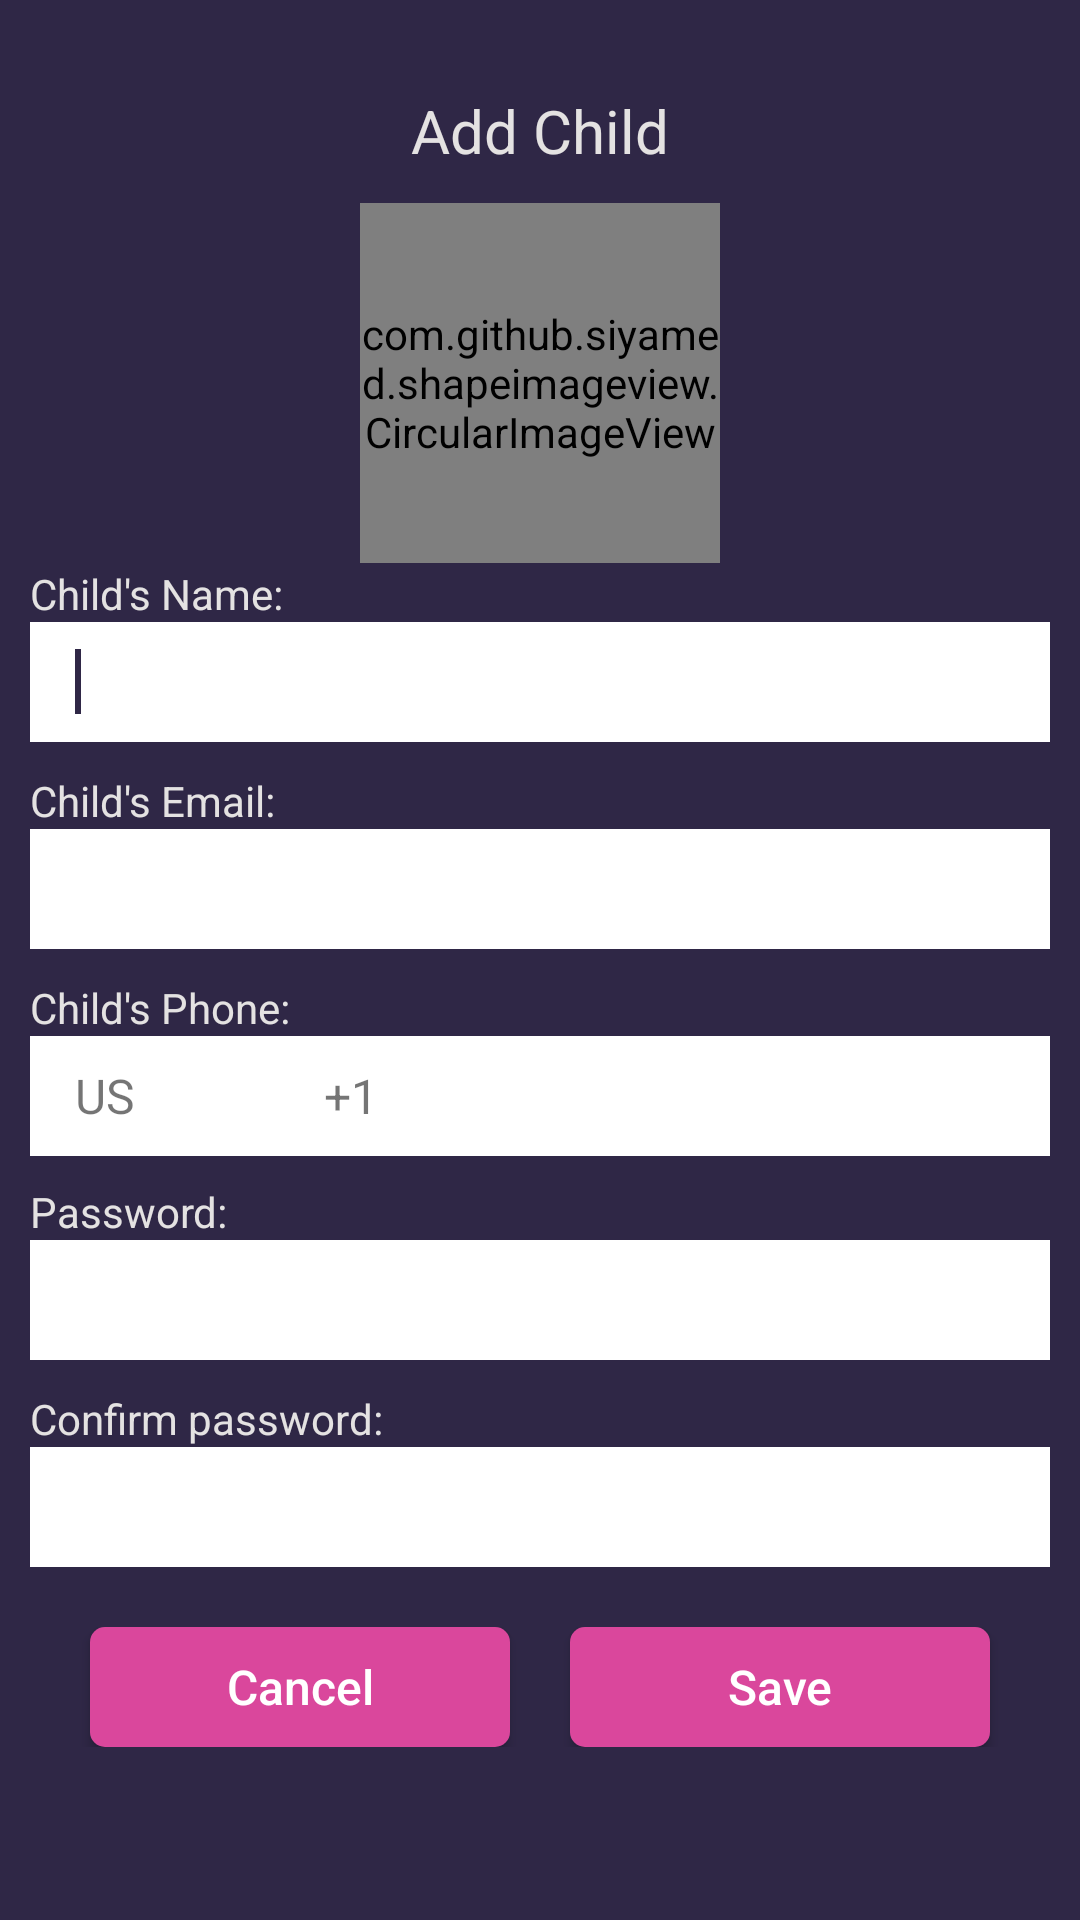

Android layout source for this screen:
<!-- AndroidManifest.xml: application theme AppTheme -->
<!-- res/layout/add_child_layout.xml -->
<?xml version="1.0" encoding="utf-8"?>
<FrameLayout xmlns:android="http://schemas.android.com/apk/res/android"
    xmlns:app="http://schemas.android.com/apk/res-auto"
    xmlns:tools="http://schemas.android.com/tools"
    android:orientation="vertical"
    android:layout_width="match_parent"
    android:paddingBottom="2dp"
    android:background="@color/background"
    android:layout_height="match_parent"
    tools:context=".activity.AddChild">
<LinearLayout
    android:orientation="vertical"
    android:layout_width="match_parent"
    android:layout_height="match_parent"
    android:fitsSystemWindows="true">

    <ScrollView
        android:layout_width="match_parent"
        android:layout_height="match_parent" >
        <LinearLayout
            android:layout_width="match_parent"
            android:layout_height="match_parent"
            android:paddingBottom="@dimen/username_password_top_bottom_margin"
            android:orientation="vertical">
            <TextView
                android:layout_width="match_parent"
                android:layout_height="wrap_content"
                android:gravity="center"
                android:text="Add Child"
                android:id="@+id/add_child_header_id"
                android:textColor="@color/main_font"
                android:layout_marginTop="30dp"
                android:layout_marginBottom="@dimen/username_password_top_bottom_margin"
                android:textSize="@dimen/task_date_header" />
            <com.github.siyamed.shapeimageview.CircularImageView
                android:layout_width="120dp"
                android:layout_height="120dp"
                android:src="@drawable/default_avatar"
                app:siRadius="1dp"
                app:siBorderWidth="1dp"
                app:siBorderColor="@android:color/white"
                app:siSquare="true"
                android:id="@+id/child_user_image"
                android:layout_margin=".5dp"
                android:layout_gravity="center" />
            <TextView
                android:layout_width="match_parent"
                android:layout_height="wrap_content"
                android:textColor="@color/main_font"
                android:layout_marginRight="@dimen/profile_edittext_margin"
                android:layout_marginLeft="@dimen/profile_edittext_margin"
                android:text="@string/child_name"/>
            <EditText
                android:id="@+id/child_first_name"
                android:layout_width="match_parent"
                android:layout_height="@dimen/views_height"
                android:ems="10"
                android:imeOptions="actionNext"
                android:inputType="textCapSentences"
                android:paddingLeft="@dimen/username_left_padding"
                android:layout_marginLeft="@dimen/profile_edittext_margin"
                android:layout_marginRight="@dimen/profile_edittext_margin"
                android:layout_marginBottom="@dimen/profile_edittext_margin"
                android:background="@android:color/white"
                android:textSize="@dimen/check_in_text_size"
                android:gravity="center|left"
                android:textCursorDrawable="@drawable/cursor_color"
                android:singleLine="true" ><requestFocus/></EditText>
            <TextView
                android:layout_width="match_parent"
                android:layout_height="wrap_content"
                android:textColor="@color/main_font"
                android:layout_marginRight="@dimen/profile_edittext_margin"
                android:layout_marginLeft="@dimen/profile_edittext_margin"
                android:text="@string/child_email"/>

            <EditText
                android:id="@+id/child_email"
                android:layout_width="match_parent"
                android:layout_height="@dimen/views_height"
                android:ems="10"
                android:imeOptions="actionNext"
                android:inputType="textEmailAddress"
                android:paddingLeft="@dimen/username_left_padding"
                android:layout_marginLeft="10dp"
                android:layout_marginRight="10dp"
                android:layout_marginBottom="10dp"
                android:background="@android:color/white"
                android:textSize="@dimen/check_in_text_size"
                android:gravity="center|left"
                android:textCursorDrawable="@drawable/cursor_color"
                android:singleLine="true" />
            <TextView
                android:layout_width="match_parent"
                android:layout_height="wrap_content"
                android:textColor="@color/main_font"
                android:layout_marginRight="@dimen/profile_edittext_margin"
                android:layout_marginLeft="@dimen/profile_edittext_margin"
                android:text="@string/child_phone"/>
            <LinearLayout android:layout_width="match_parent"
                android:layout_height="@dimen/views_height"
                android:layout_marginLeft="@dimen/add_task_left_margin"
                android:layout_marginBottom="@dimen/add_task_top_margin"
                android:orientation="horizontal">

                <TextView android:layout_width="0dp"
                    android:layout_weight=".23"
                    android:layout_height="match_parent"
                    android:gravity="center|left"
                    android:text="US"
                    android:background="@android:color/white"
                    android:textSize="@dimen/check_in_text_size"
                    android:paddingLeft="@dimen/username_left_padding"
                    android:id="@+id/countryCode"
                    android:paddingRight="@dimen/add_task_textview_left_margin"/>
                <TextView android:layout_width="0dp"
                    android:layout_weight=".2"
                    android:layout_height="match_parent"
                    android:text="+1"
                    android:gravity="center"
                    android:background="@android:color/white"
                    android:textSize="@dimen/check_in_text_size"
                    android:paddingRight="@dimen/add_task_textview_left_margin"
                    android:id="@+id/country_dial_code"/>
                <EditText
                    android:id="@+id/child_phone"
                    android:layout_width="0dp"
                    android:layout_weight=".57"
                    android:layout_height="match_parent"
                    android:ems="10"
                    android:nextFocusDown="@+id/child_password"
                    android:inputType="number"
                    android:layout_marginRight="10dp"
                    android:background="@android:color/white"
                    android:textSize="@dimen/check_in_text_size"
                    android:gravity="center|left"
                    android:textCursorDrawable="@drawable/cursor_color"
                    android:singleLine="true" />
            </LinearLayout>
            <TextView
                android:layout_width="match_parent"
                android:layout_height="wrap_content"
                android:textColor="@color/main_font"
                android:layout_marginRight="@dimen/profile_edittext_margin"
                android:layout_marginLeft="@dimen/profile_edittext_margin"
                android:text="@string/password_placeholderc"/>
            <EditText
                android:id="@+id/child_password"
                android:layout_width="match_parent"
                android:layout_height="@dimen/views_height"
                android:ems="10"
                android:nextFocusDown="@+id/child_confirm_password"
                android:inputType="textPassword"
                android:paddingLeft="@dimen/username_left_padding"
                android:layout_marginLeft="@dimen/username_password_top_bottom_margin"
                android:layout_marginRight="@dimen/username_password_top_bottom_margin"
                android:layout_marginBottom="@dimen/username_password_top_bottom_margin"
                android:background="@android:color/white"
                android:textSize="@dimen/check_in_text_size"
                android:gravity="center|left"
                android:textCursorDrawable="@drawable/cursor_color"
                android:singleLine="true" />

            <TextView
                android:layout_width="match_parent"
                android:layout_height="wrap_content"
                android:textColor="@color/main_font"
                android:layout_marginRight="@dimen/profile_edittext_margin"
                android:layout_marginLeft="@dimen/profile_edittext_margin"
                android:text="@string/confirm_password_placeholderc"/>
            <EditText
                android:id="@+id/child_confirm_password"
                android:layout_width="match_parent"
                android:layout_height="@dimen/views_height"
                android:ems="10"
                android:imeOptions="actionDone"
                android:inputType="textPassword"
                android:paddingLeft="@dimen/username_left_padding"
                android:layout_marginLeft="@dimen/username_password_top_bottom_margin"
                android:layout_marginRight="@dimen/username_password_top_bottom_margin"
                android:layout_marginBottom="@dimen/username_password_top_bottom_margin"
                android:background="@android:color/white"
                android:textSize="@dimen/check_in_text_size"
                android:gravity="center|left"
                android:textCursorDrawable="@drawable/cursor_color"
                android:singleLine="true" />
            <LinearLayout
                android:layout_width="match_parent"
                android:layout_height="wrap_content"
                android:layout_marginTop="@dimen/username_password_top_bottom_margin"
                android:orientation="horizontal">

                <Button
                    android:layout_width="0dp"
                    android:layout_weight="1"
                    android:layout_height="@dimen/views_height"
                    android:text="@string/cancel"
                    android:layout_marginLeft="30dp"
                    android:layout_marginRight="10dp"
                    android:background="@drawable/sign_in_round"
                    android:textAllCaps="false"
                    android:textSize="@dimen/check_in_text_size"
                    android:textColor="@android:color/white"
                    android:id="@+id/cancel_button"/>

                <Button
                    android:layout_width="0dp"
                    android:layout_weight="1"
                    android:layout_height="@dimen/views_height"
                    android:layout_marginLeft="10dp"
                    android:layout_marginRight="30dp"
                    android:background="@drawable/sign_in_round"
                    android:textAllCaps="false"
                    android:text="@string/save"
                    android:textSize="@dimen/check_in_text_size"
                    android:textColor="@android:color/white"
                    android:id="@+id/save_button"/>
            </LinearLayout>

        </LinearLayout>
    </ScrollView>

</LinearLayout>
    <RelativeLayout
        android:id="@+id/loadingPanel"
        android:layout_width="wrap_content"
        android:layout_height="wrap_content"
        android:visibility="gone"
        android:layout_gravity="center">

        <ProgressBar
            android:layout_width="wrap_content"
            android:layout_height="wrap_content"
            android:indeterminate="true"
            android:indeterminateTintMode="src_atop"
            android:indeterminateTint="@color/pink"/>
    </RelativeLayout>
</FrameLayout>
<!-- resources referenced by this layout -->
<resources>
  <color name="background">#2f2746</color>
  <color name="main_font">#e4e2e2</color>
  <color name="pink">#da479c</color>
  <dimen name="add_task_left_margin">10dp</dimen>
  <dimen name="add_task_textview_left_margin">10dp</dimen>
  <dimen name="add_task_top_margin">10dp</dimen>
  <dimen name="check_in_text_size">16sp</dimen>
  <dimen name="profile_edittext_margin">10dp</dimen>
  <dimen name="task_date_header">20sp</dimen>
  <dimen name="username_left_padding">15dp</dimen>
  <dimen name="username_password_top_bottom_margin">10dp</dimen>
  <dimen name="views_height">40dp</dimen>
  <!-- drawable cursor_color (drawable) -->
  <?xml version="1.0" encoding="utf-8"?>
  <shape xmlns:android="http://schemas.android.com/apk/res/android" android:shape="rectangle">
      <solid android:color="@color/background"/>
      <size android:width="2dp"/>
  </shape>
  <!-- drawable default_avatar: png bitmap (drawable-hdpi, 1143 bytes) -->
  <!-- drawable sign_in_round (drawable) -->
  <?xml version="1.0" encoding="utf-8"?>
  <shape xmlns:android="http://schemas.android.com/apk/res/android"
      android:shape="rectangle">
  
      <solid android:color="@color/pink"></solid>
  
      <padding
          android:left="2dp"
          android:top="0dp"
          android:right="2dp"
          android:bottom="0dp"></padding>
  
      <corners android:radius="5dp"
          ></corners>
  
  </shape>
  <string name="cancel">Cancel</string>
  <string name="child_email">Child\'s Email:</string>
  <string name="child_name">Child\'s Name:</string>
  <string name="child_phone">Child\'s Phone:</string>
  <string name="confirm_password_placeholderc">Confirm password:</string>
  <string name="password_placeholderc">Password:</string>
  <string name="save">Save</string>
  <style name="AppTheme" parent="Theme.AppCompat.Light.NoActionBar">
          
          <item name="colorPrimary">@color/colorPrimary</item>
          <item name="colorPrimaryDark">@color/background</item>
          <item name="colorAccent">@color/colorAccent</item>
          <item name="android:windowActionBar">false</item>
          <item name="android:windowNoTitle">true</item>
          <item name="android:windowTranslucentNavigation">false</item>
      </style>
  <color name="colorPrimary">#2f2746</color>
  <color name="colorAccent">#FF4081</color>
</resources>
